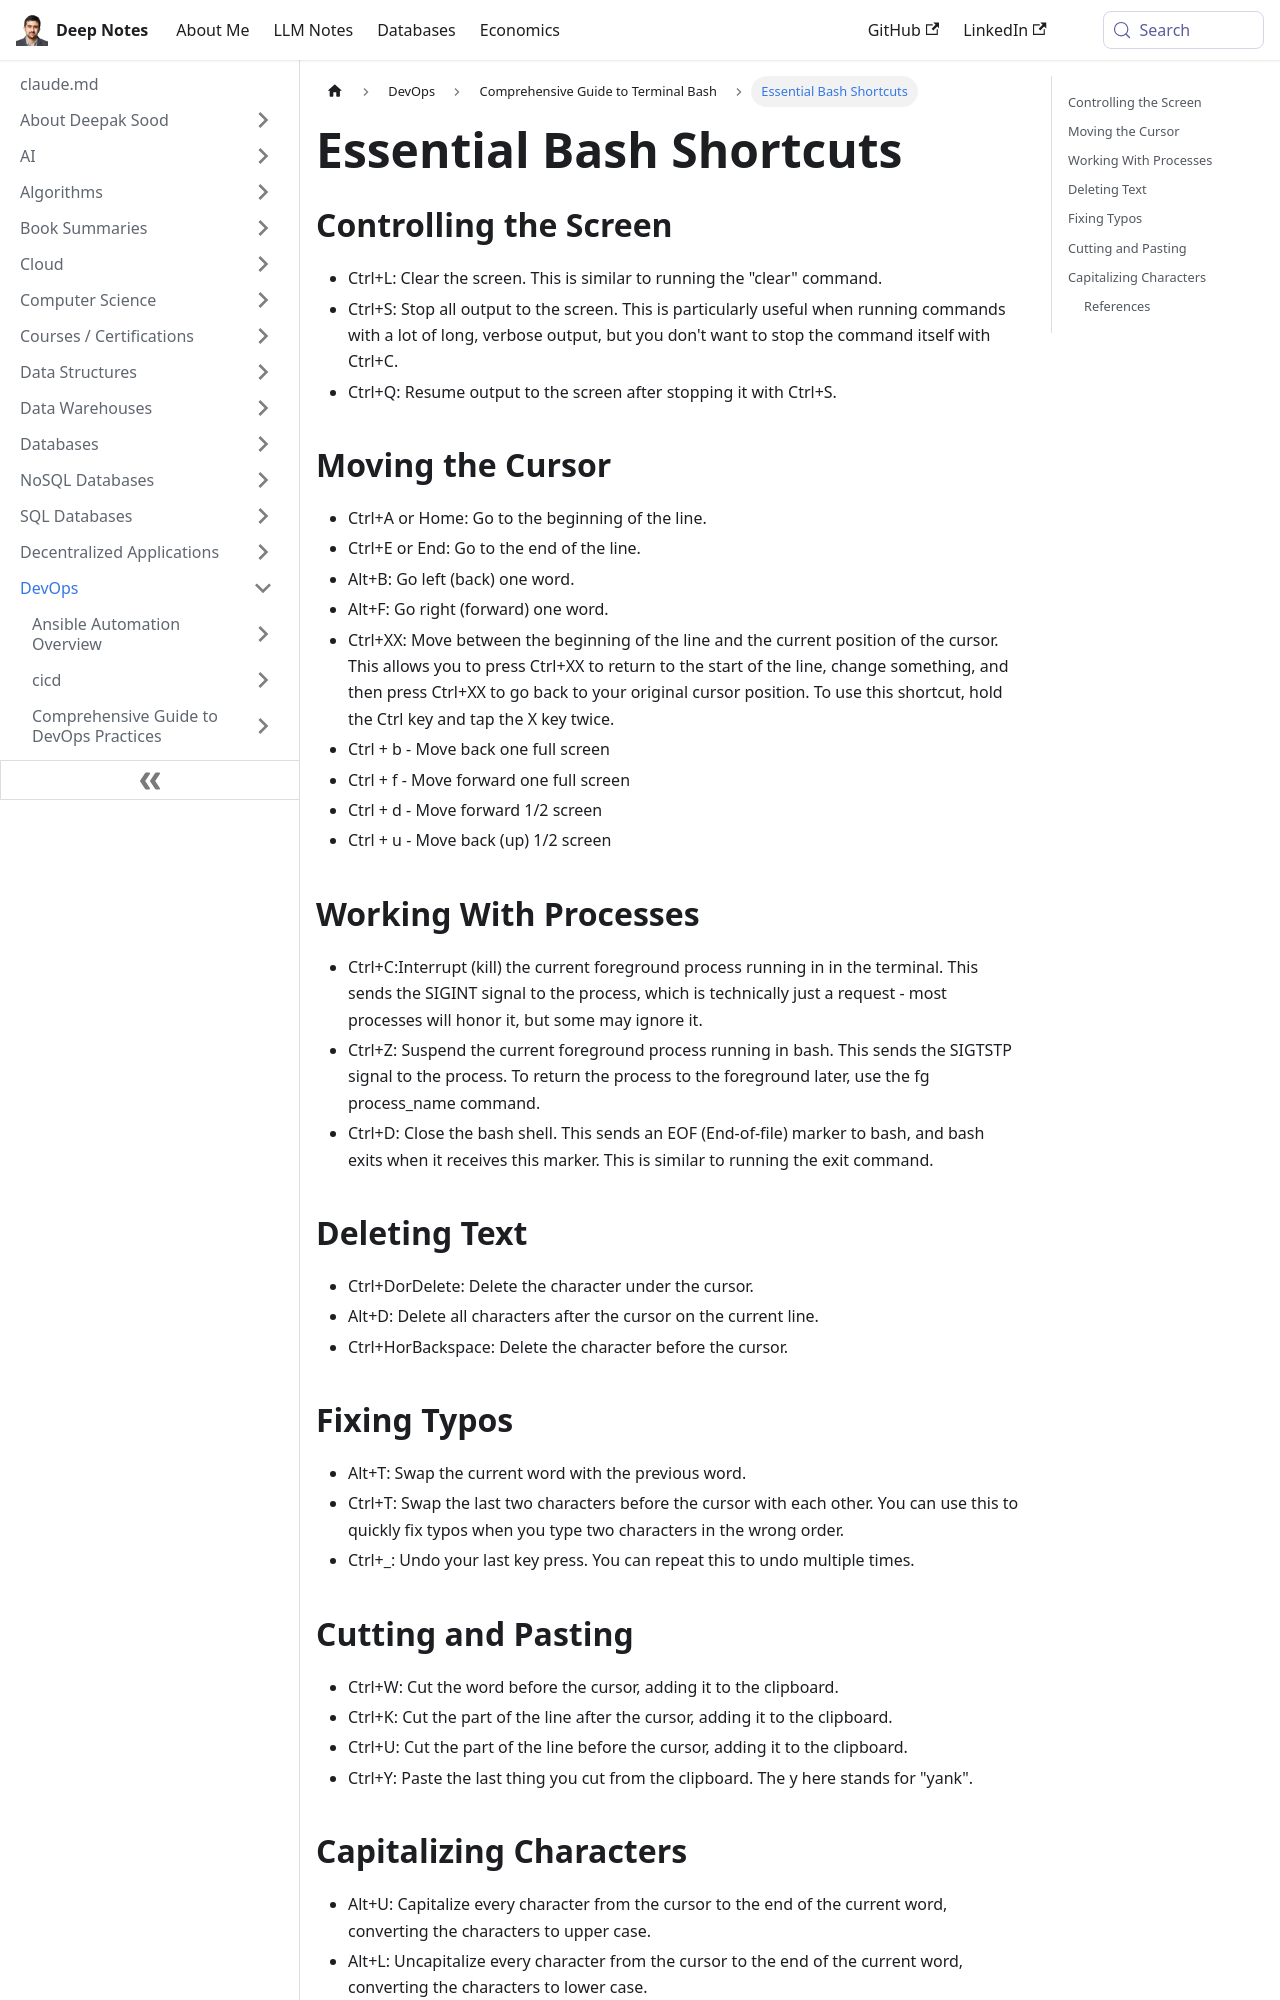

repository: deepaksood619/deepaksood619.github.io · page: devops/terminal-bash/bash-shortcuts/index.html · generator: docusaurus

---
slug: /devops/terminal-bash/bash-shortcuts
title: Essential Bash Shortcuts
description: Discover essential Bash shortcuts for controlling your screen and moving the cursor efficiently while working in the terminal.
created: 2023-03-05
updated: 2024-05-24
---
## Controlling the Screen

- Ctrl+L: Clear the screen. This is similar to running the "clear" command.
- Ctrl+S: Stop all output to the screen. This is particularly useful when running commands with a lot of long, verbose output, but you don't want to stop the command itself with Ctrl+C.
- Ctrl+Q: Resume output to the screen after stopping it with Ctrl+S.

## Moving the Cursor

- Ctrl+A or Home: Go to the beginning of the line.
- Ctrl+E or End: Go to the end of the line.
- Alt+B: Go left (back) one word.
- Alt+F: Go right (forward) one word.
- Ctrl+XX: Move between the beginning of the line and the current position of the cursor. This allows you to press Ctrl+XX to return to the start of the line, change something, and then press Ctrl+XX to go back to your original cursor position. To use this shortcut, hold the Ctrl key and tap the X key twice.
- Ctrl + b - Move back one full screen
- Ctrl + f - Move forward one full screen
- Ctrl + d - Move forward 1/2 screen
- Ctrl + u - Move back (up) 1/2 screen

## Working With Processes

- Ctrl+C:Interrupt (kill) the current foreground process running in in the terminal. This sends the SIGINT signal to the process, which is technically just a request - most processes will honor it, but some may ignore it.
- Ctrl+Z: Suspend the current foreground process running in bash. This sends the SIGTSTP signal to the process. To return the process to the foreground later, use the fg process_name command.
- Ctrl+D: Close the bash shell. This sends an EOF (End-of-file) marker to bash, and bash exits when it receives this marker. This is similar to running the exit command.

## Deleting Text

- Ctrl+DorDelete: Delete the character under the cursor.
- Alt+D: Delete all characters after the cursor on the current line.
- Ctrl+HorBackspace: Delete the character before the cursor.

## Fixing Typos

- Alt+T: Swap the current word with the previous word.
- Ctrl+T: Swap the last two characters before the cursor with each other. You can use this to quickly fix typos when you type two characters in the wrong order.
- Ctrl+_: Undo your last key press. You can repeat this to undo multiple times.
